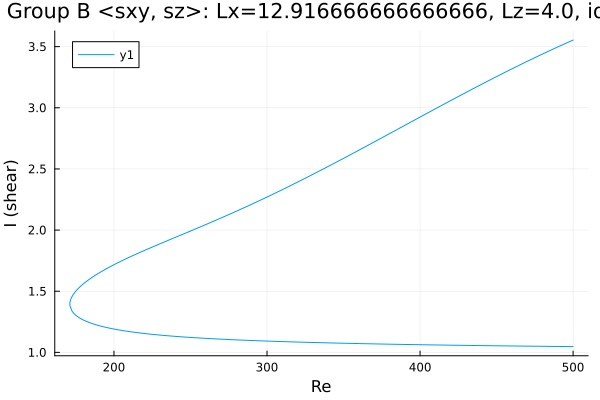

Data behind this chart, as committed beside it:
Re, shear
500.0, 3.554
499.7, 3.552
498.3, 3.544
496.9, 3.536
495.4, 3.528
494, 3.52
492.6, 3.512
491.2, 3.504
489.8, 3.496
488.4, 3.488
487, 3.48
485.5, 3.472
484.1, 3.464
482.7, 3.455
481.3, 3.447
479.9, 3.439
478.5, 3.43
477.1, 3.422
475.6, 3.414
474.2, 3.405
472.8, 3.397
471.4, 3.388
470, 3.379
468.6, 3.371
467.2, 3.362
465.7, 3.354
464.3, 3.345
462.9, 3.336
461.5, 3.327
460.1, 3.319
458.7, 3.31
457.3, 3.301
455.8, 3.292
454.4, 3.283
453, 3.274
451.6, 3.265
450.2, 3.256
448.8, 3.247
447.4, 3.238
445.9, 3.229
444.5, 3.22
443.1, 3.211
441.7, 3.202
440.3, 3.192
438.9, 3.183
437.5, 3.174
436, 3.165
434.6, 3.156
433.2, 3.146
431.8, 3.137
430.4, 3.128
429, 3.118
427.6, 3.109
426.1, 3.1
424.7, 3.09
423.3, 3.081
421.9, 3.071
420.5, 3.062
419.1, 3.053
417.7, 3.043
... 471 more rows
